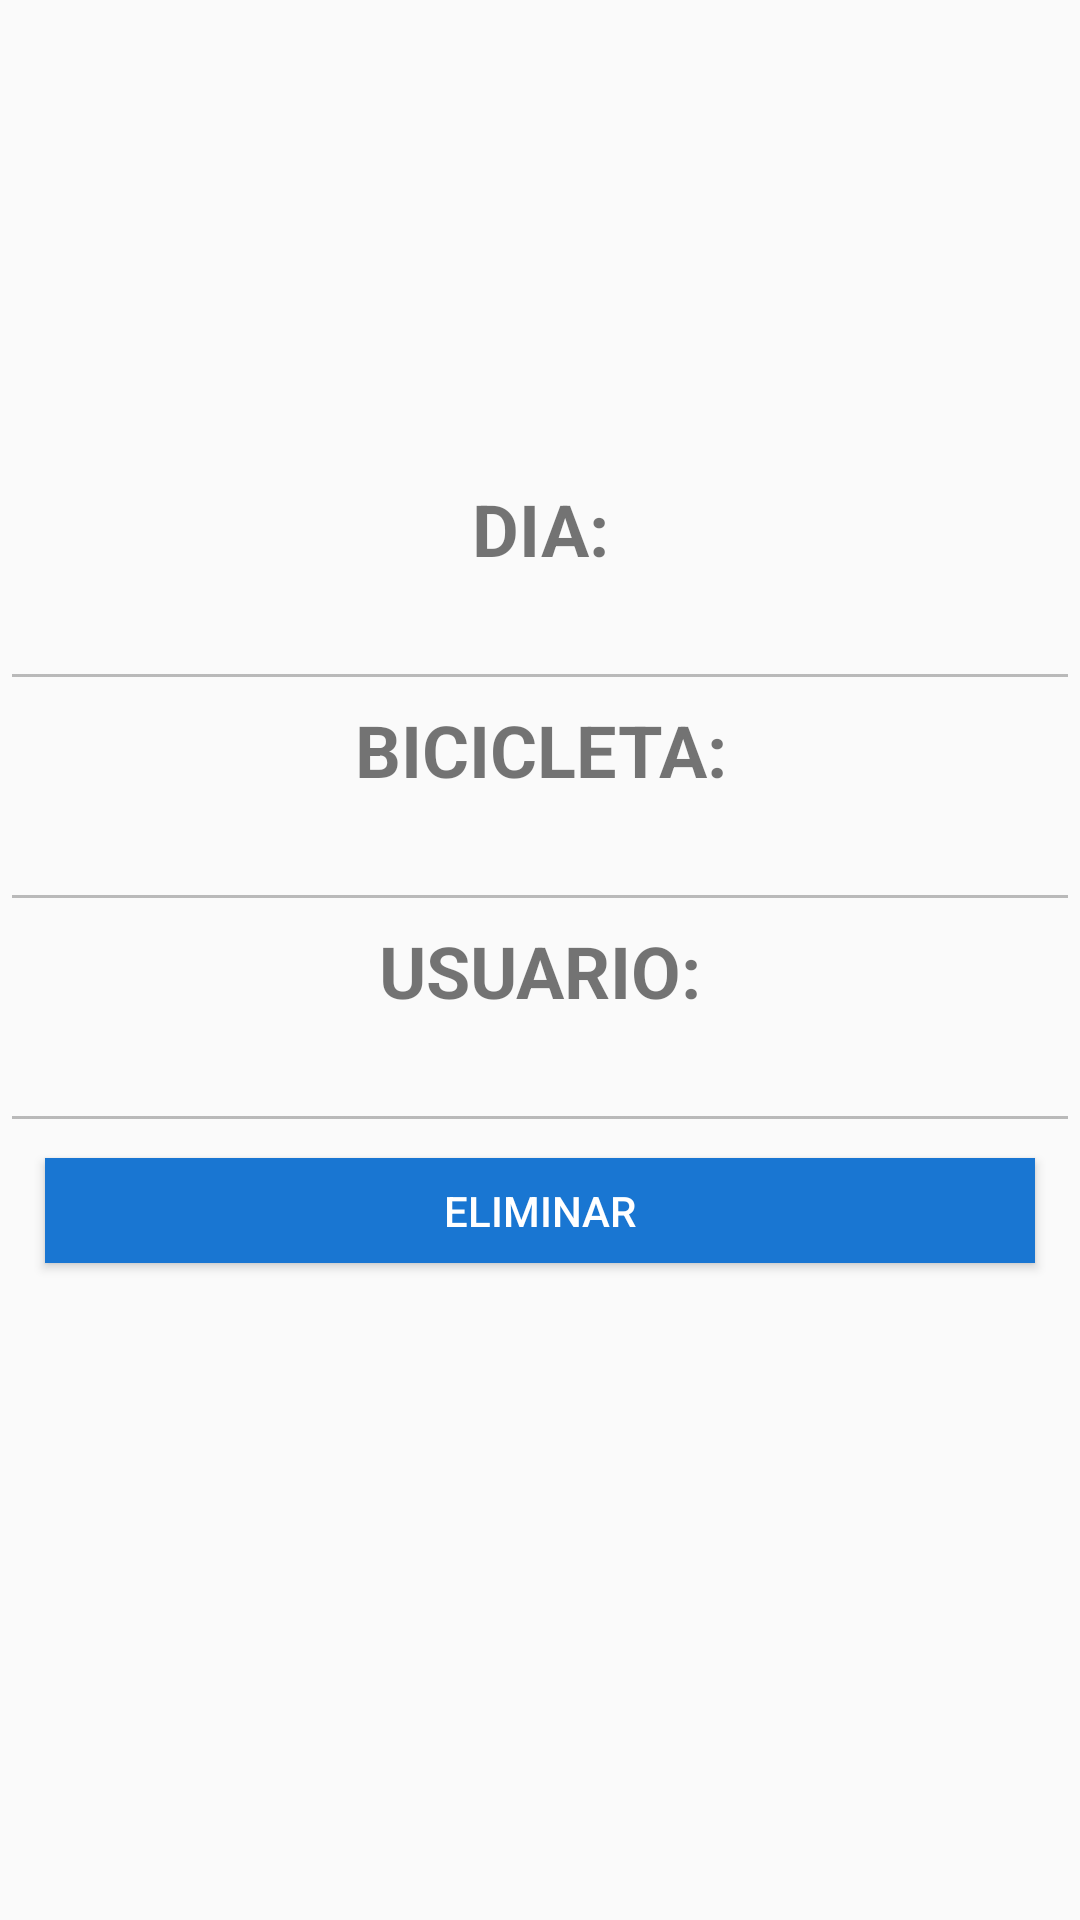

The Android layout XML behind this screen, and the referenced resources:
<!-- AndroidManifest.xml: application theme AppTheme -->
<!-- res/layout/activity_main__eliminar_bicicleta_.xml -->
<?xml version="1.0" encoding="utf-8"?>
<LinearLayout xmlns:android="http://schemas.android.com/apk/res/android"
    xmlns:app="http://schemas.android.com/apk/res-auto"
    xmlns:tools="http://schemas.android.com/tools"
    android:layout_width="match_parent"
    android:layout_height="match_parent"
    tools:context=".Main_EliminarBicicleta_Activity">

    <ScrollView
        android:id="@+id/usuario"
        android:layout_width="match_parent"
        android:layout_height="match_parent"
        android:layout_marginTop="110dp">

        <LinearLayout
            android:layout_width="match_parent"
            android:layout_height="wrap_content"
            android:layout_marginVertical="50dp"
            android:orientation="vertical">

            <TextView
                android:id="@+id/textView10"
                android:layout_width="match_parent"
                android:layout_height="wrap_content"
                android:gravity="center"
                android:textSize="24sp"
                android:textStyle="bold"
                android:text="DIA:" />

            <EditText
                android:id="@+id/edFecha"
                android:layout_width="match_parent"
                android:layout_height="wrap_content"
                android:layout_weight="1"
                android:ems="10"
                android:enabled="false"
                android:gravity="center"
                android:inputType="textPersonName" />

            <TextView
                android:id="@+id/textView11"
                android:layout_width="match_parent"
                android:layout_height="wrap_content"
                android:gravity="center"
                android:textSize="24sp"
                android:textStyle="bold"
                android:text="BICICLETA:" />

            <EditText
                android:id="@+id/edActividad"
                android:layout_width="match_parent"
                android:layout_height="wrap_content"
                android:layout_weight="1"
                android:ems="10"
                android:enabled="false"
                android:gravity="center"
                android:inputType="textPersonName" />

            <TextView
                android:id="@+id/textView13"
                android:layout_width="match_parent"
                android:layout_height="wrap_content"
                android:gravity="center"
                android:textSize="24sp"
                android:textStyle="bold"
                android:text="USUARIO:" />

            <EditText
                android:id="@+id/edNick"
                android:layout_width="match_parent"
                android:layout_height="wrap_content"
                android:layout_weight="1"
                android:ems="10"
                android:enabled="false"
                android:gravity="center"
                android:inputType="textPersonName" />

            <Button
                android:id="@+id/btnEliminar"
                android:layout_width="match_parent"
                android:textColor="#FFF"
                android:textSize="14sp"
                android:layout_height="35dp"
                android:layout_marginLeft="15dp"
                android:layout_marginTop="5dp"
                android:layout_marginRight="15dp"
                android:background="#1976d2"
                android:text="ELIMINAR" />

            <TextView
                android:id="@+id/tvIDALQUILER"
                android:layout_width="match_parent"
                android:layout_height="wrap_content"
                android:text="TextView"
                android:visibility="invisible"
                tools:visibility="invisible" />

            <TextView
                android:id="@+id/tvprueba"
                android:layout_width="match_parent"
                android:layout_height="wrap_content"
                android:text="TextView"
                android:visibility="invisible"
                tools:visibility="invisible" />

            <TextView
                android:id="@+id/tvprueba1"
                android:layout_width="match_parent"
                android:layout_height="wrap_content"
                android:text="TextView"
                android:visibility="invisible"
                tools:visibility="invisible" />

        </LinearLayout>
    </ScrollView>

</LinearLayout>
<!-- resources referenced by this layout -->
<resources>
  <style name="AppTheme" parent="Theme.AppCompat.Light.DarkActionBar">
          
          <item name="colorPrimary">@color/colorPrimary</item>
          <item name="colorPrimaryDark">@color/colorPrimaryDark</item>
          <item name="colorAccent">@color/colorAccent</item>
      </style>
  <!-- not gathered from this repository: default colours our renderer supplied (Android Studio template values) -->
  <color name="colorPrimary">#FF6200EE</color>
  <color name="colorPrimaryDark">#FF3700B3</color>
  <color name="colorAccent">#FF03DAC5</color>
</resources>
